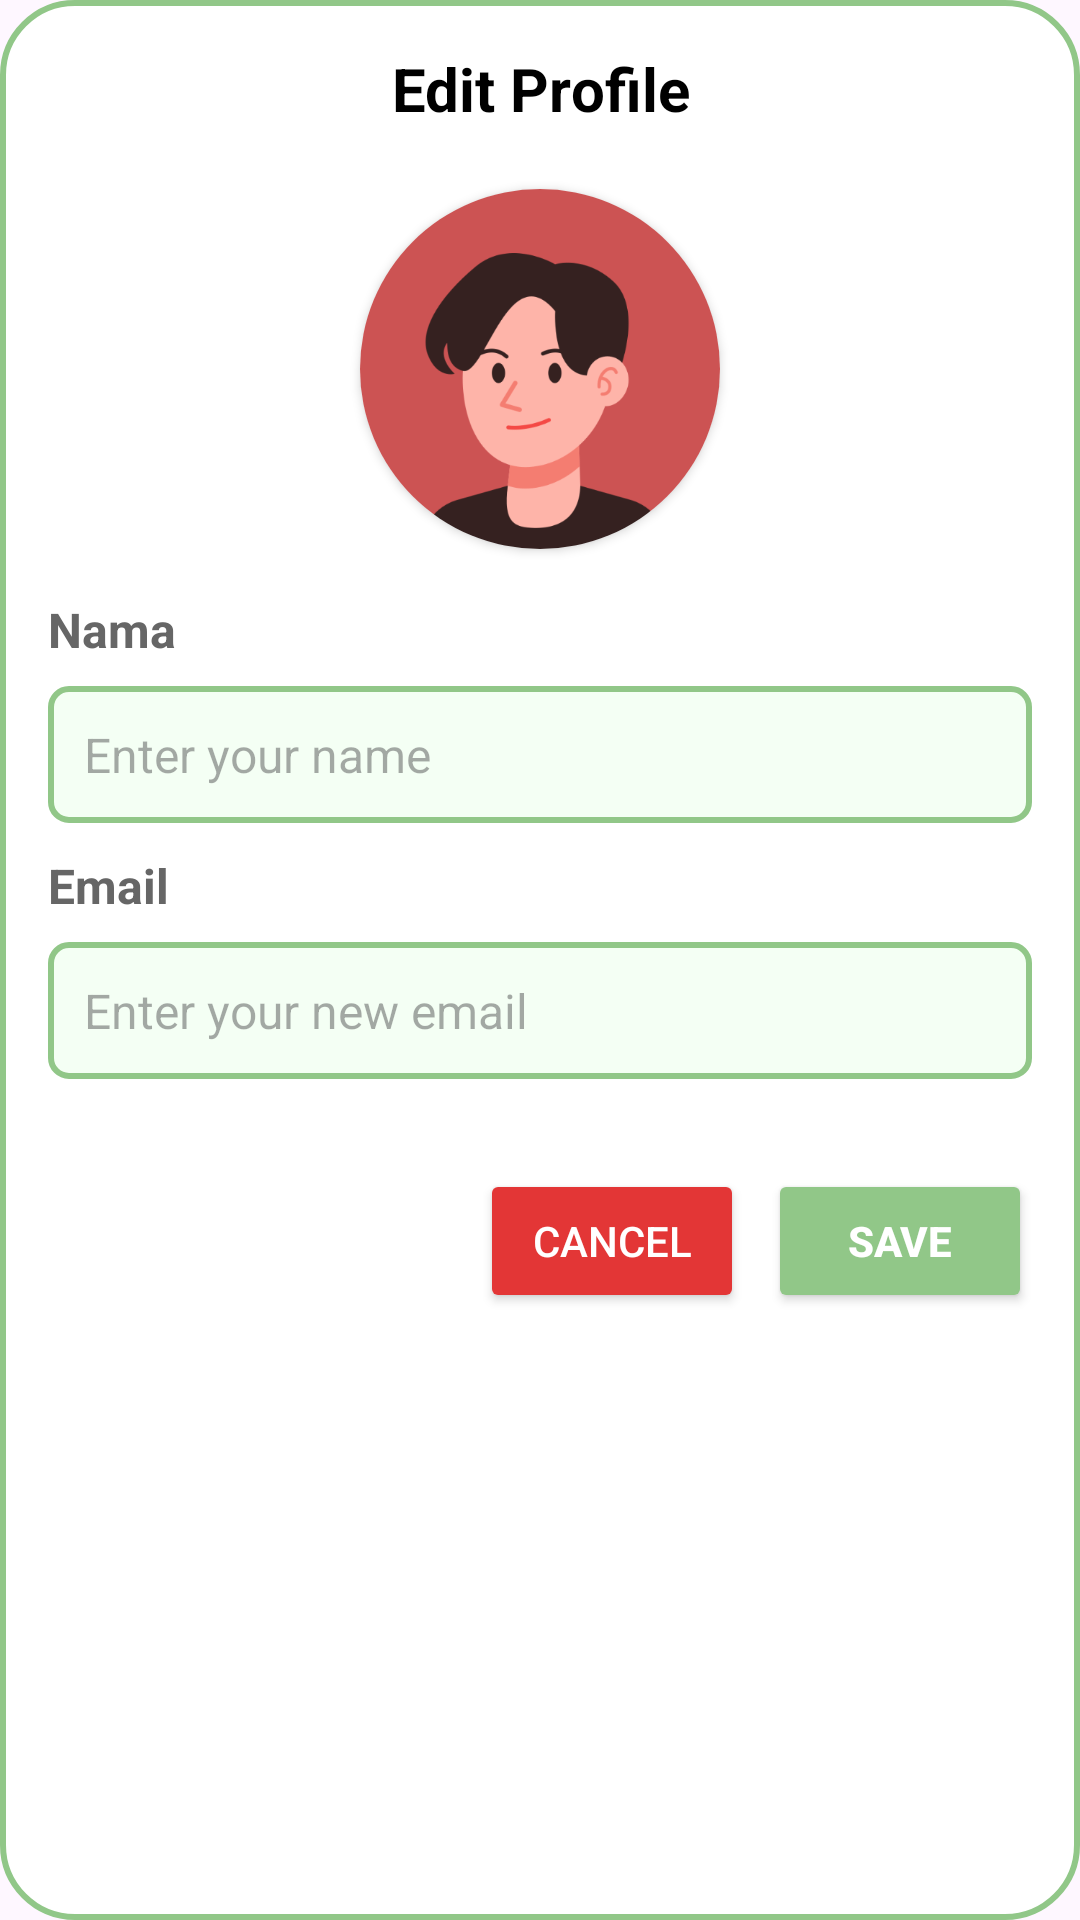

Here is an Android app screen rendered from its layout file. Give the layout XML and the strings, colors and styles it references.
<!-- AndroidManifest.xml: application theme Theme.NutriRateApp -->
<!-- res/layout/dialog_edit_profile.xml -->
<LinearLayout xmlns:android="http://schemas.android.com/apk/res/android"
    android:layout_width="match_parent"
    android:layout_height="wrap_content"
    xmlns:app="http://schemas.android.com/apk/res-auto"
    android:orientation="vertical"
    android:padding="16dp"
    android:background="@drawable/form_edit_profile">

    <TextView
        android:id="@+id/tv_edit"
        android:layout_width="match_parent"
        android:layout_height="wrap_content"
        android:gravity="center"
        android:text="Edit Profile"
        android:textSize="20sp"
        android:textStyle="bold"
        android:textColor="@color/black"
        android:layout_marginBottom="20dp" />

    <androidx.cardview.widget.CardView
        android:id="@+id/cdv_photo"
        android:layout_width="120dp"
        android:layout_height="120dp"
        android:layout_gravity="center"
        android:layout_marginBottom="16dp"
        app:cardCornerRadius="60dp">


        <ImageView
            android:id="@+id/img_profile"
            android:layout_width="120dp"
            android:layout_height="120dp"
            android:layout_marginEnd="16dp"
            app:srcCompat="@drawable/img_user" />
    </androidx.cardview.widget.CardView>

    <TextView
        android:id="@+id/nameText"
        android:layout_width="wrap_content"
        android:layout_height="wrap_content"
        android:layout_marginBottom="8dp"
        android:text="@string/regis_nama"
        android:textColor="#666666"
        android:textSize="16sp"
        android:textStyle="bold" />

    <EditText
        android:id="@+id/etEditName"
        android:layout_width="match_parent"
        android:layout_height="wrap_content"
        android:hint="Enter your name"
        android:textSize="16sp"
        android:padding="12dp"
        android:layout_marginBottom="10dp"
        android:background="@drawable/form_nama_shape" />


    <TextView
        android:id="@+id/emailText"
        android:layout_width="wrap_content"
        android:layout_height="wrap_content"
        android:layout_marginBottom="8dp"
        android:text="@string/regis_email"
        android:textColor="#666666"
        android:textSize="16sp"
        android:textStyle="bold" />


    <EditText
        android:id="@+id/etEditEmail"
        android:layout_width="match_parent"
        android:layout_height="wrap_content"
        android:hint="Enter your new email"
        android:textSize="16sp"
        android:padding="12dp"
        android:background="@drawable/form_nama_shape"
        android:layout_marginBottom="30dp" />


    <LinearLayout
        android:layout_width="match_parent"
        android:layout_height="wrap_content"
        android:orientation="horizontal"
        android:gravity="end">


        <Button
            android:id="@+id/btnCancel"
            android:layout_width="wrap_content"
            android:layout_height="wrap_content"
            android:text="Cancel"
            android:layout_marginEnd="8dp"
            android:backgroundTint="@color/red"
            android:textColor="@android:color/white" />


        <Button
            android:id="@+id/btnSave"
            android:layout_width="wrap_content"
            android:layout_height="wrap_content"
            android:text="Save"
            style="@style/ButtonStart.SecondaryVariant"
            android:textColor="@android:color/white" />
    </LinearLayout>
</LinearLayout>
<!-- resources referenced by this layout -->
<resources>
  <color name="black">#FF000000</color>
  <color name="red">#E33636</color>
  <!-- drawable form_edit_profile (drawable) -->
  <?xml version="1.0" encoding="utf-8"?>
  <shape xmlns:android="http://schemas.android.com/apk/res/android"
      android:shape="rectangle">
      <corners
          android:radius="24dp" />
      <stroke
          android:color="#91c788"
          android:width="2dp" />
      <solid
          android:color="@color/form_login_color" />
  </shape>
  <!-- drawable form_nama_shape (drawable) -->
  <?xml version="1.0" encoding="utf-8"?>
  <shape xmlns:android="http://schemas.android.com/apk/res/android"
  	android:shape="rectangle" >
  	<corners android:radius="6dp" />
  	<stroke android:color="#91c788" android:width="2dp" />
  	<solid android:color="@color/form_nama_color" />
  </shape>
  <!-- drawable img_user: png bitmap (drawable, 26321 bytes) -->
  <string name="regis_email">Email</string>
  <string name="regis_nama">Nama</string>
  <style name="ButtonStart.SecondaryVariant">
          <item name="android:backgroundTint">@color/green_splash</item>
          <item name="android:textColor">@color/white</item>
          <item name="android:textStyle">bold</item>
      </style>
  <style name="Theme.NutriRateApp" parent="Base.Theme.NutriRateApp" />
  <color name="form_login_color">#FFFFFF</color>
  <color name="form_nama_color">#F4FFF4</color>
  <color name="green_splash">#91C788</color>
  <color name="white">#FFFFFFFF</color>
  <style name="Base.Theme.NutriRateApp" parent="Theme.Material3.DayNight.NoActionBar">
          
          
      </style>
</resources>
